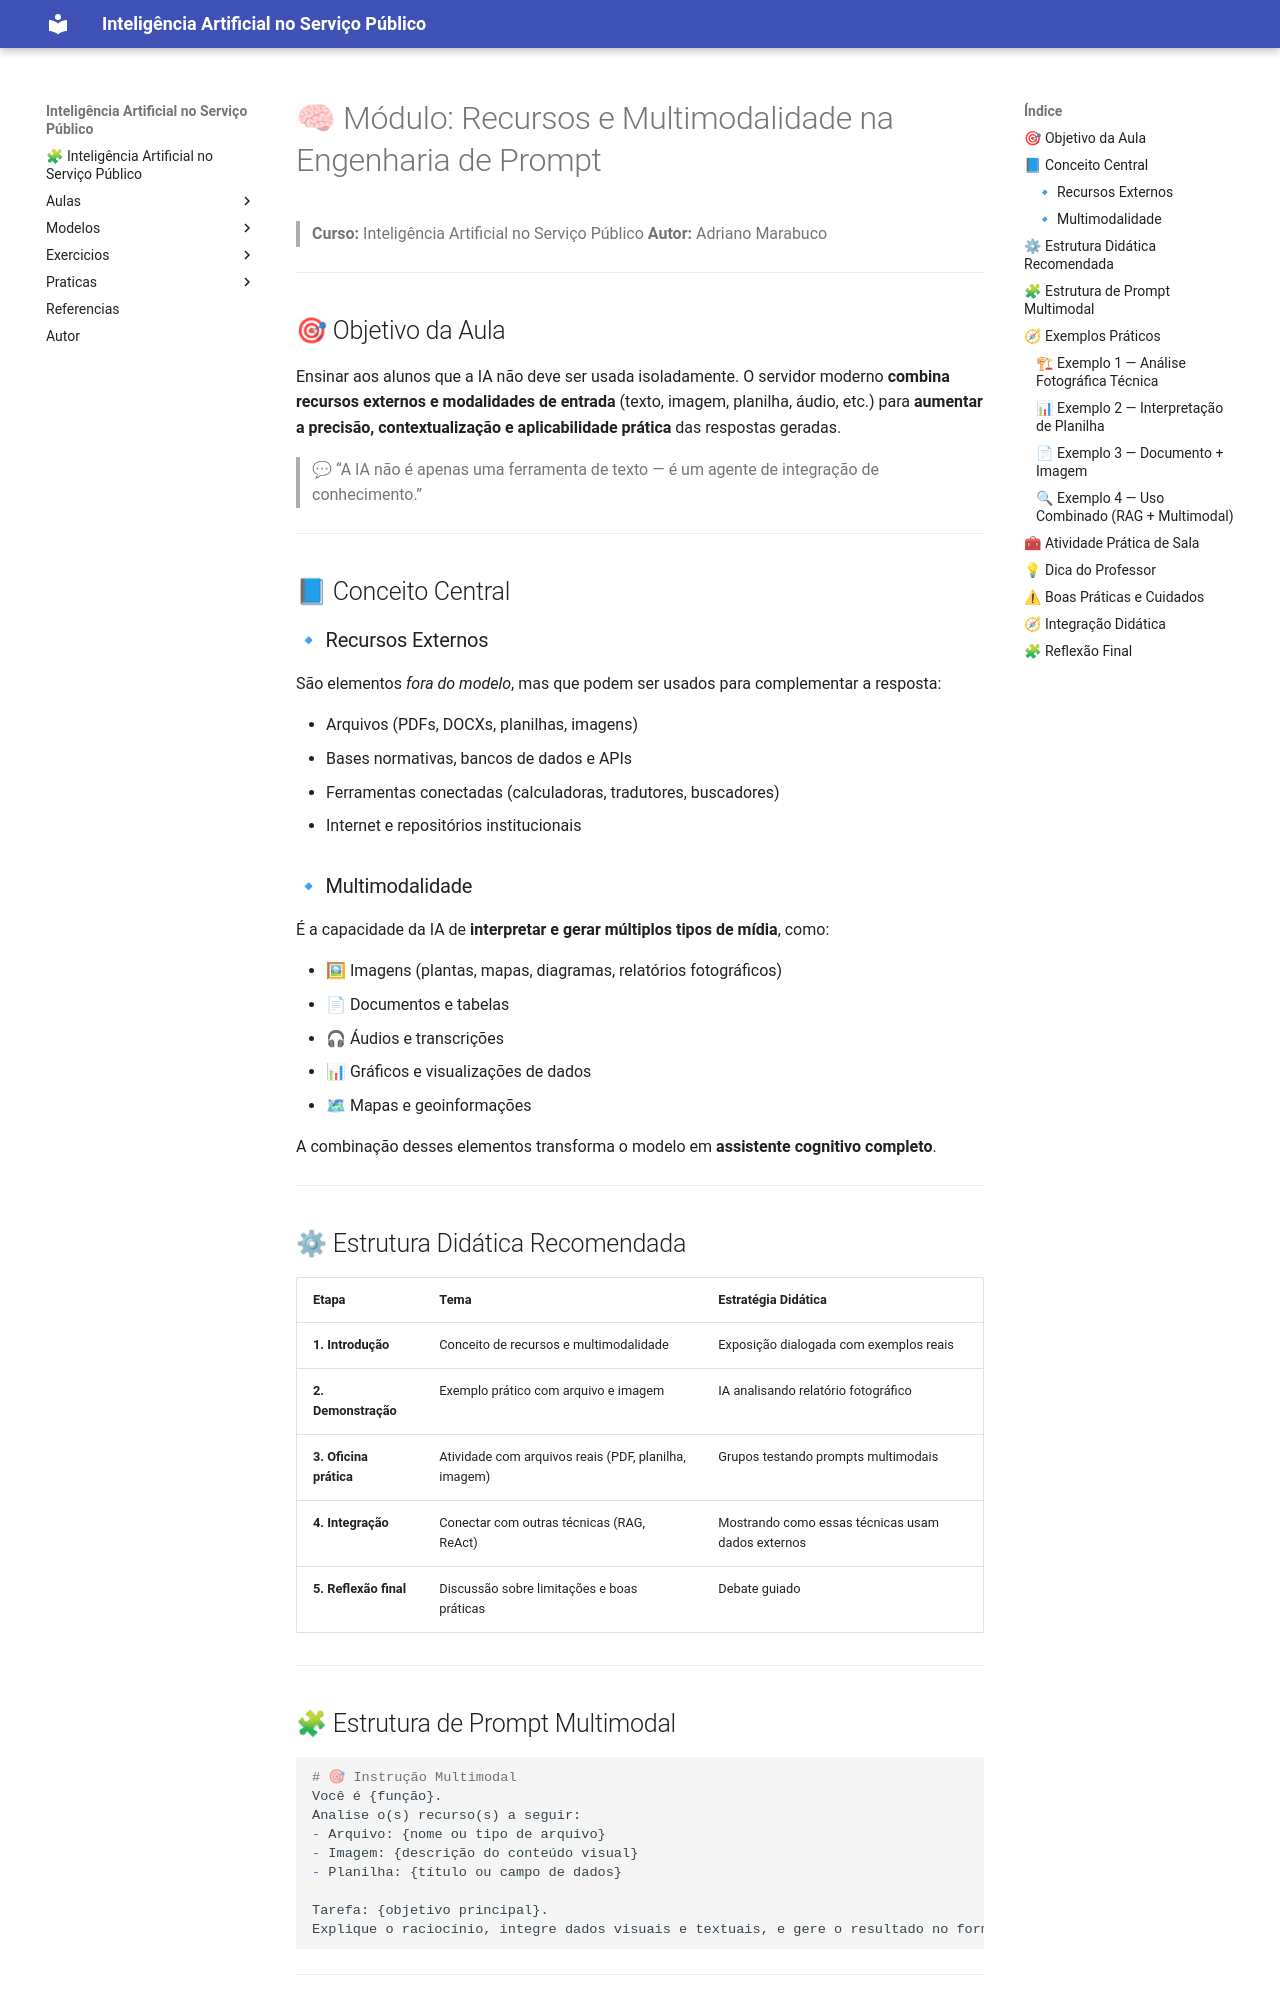

repository: amarabucotcepe/engprompt · page: aulas/recursos/index.html · generator: mkdocs

# 🧠 Módulo: Recursos e Multimodalidade na Engenharia de Prompt

> **Curso:** Inteligência Artificial no Serviço Público
> **Autor:** Adriano Marabuco
> 

---

## 🎯 Objetivo da Aula

Ensinar aos alunos que a IA não deve ser usada isoladamente.
O servidor moderno **combina recursos externos e modalidades de entrada** (texto, imagem, planilha, áudio, etc.) para **aumentar a precisão, contextualização e aplicabilidade prática** das respostas geradas.

> 💬 “A IA não é apenas uma ferramenta de texto — é um agente de integração de conhecimento.”

---

## 📘 Conceito Central

### 🔹 Recursos Externos

São elementos *fora do modelo*, mas que podem ser usados para complementar a resposta:

* Arquivos (PDFs, DOCXs, planilhas, imagens)
* Bases normativas, bancos de dados e APIs
* Ferramentas conectadas (calculadoras, tradutores, buscadores)
* Internet e repositórios institucionais

### 🔹 Multimodalidade

É a capacidade da IA de **interpretar e gerar múltiplos tipos de mídia**, como:

* 🖼 Imagens (plantas, mapas, diagramas, relatórios fotográficos)
* 📄 Documentos e tabelas
* 🎧 Áudios e transcrições
* 📊 Gráficos e visualizações de dados
* 🗺 Mapas e geoinformações

A combinação desses elementos transforma o modelo em **assistente cognitivo completo**.

---

## ⚙ Estrutura Didática Recomendada

| Etapa                  | Tema                                                 | Estratégia Didática                               |
| ---------------------- | ---------------------------------------------------- | ------------------------------------------------- |
| **1. Introdução**      | Conceito de recursos e multimodalidade               | Exposição dialogada com exemplos reais            |
| **2. Demonstração**    | Exemplo prático com arquivo e imagem                 | IA analisando relatório fotográfico               |
| **3. Oficina prática** | Atividade com arquivos reais (PDF, planilha, imagem) | Grupos testando prompts multimodais               |
| **4. Integração**      | Conectar com outras técnicas (RAG, ReAct)            | Mostrando como essas técnicas usam dados externos |
| **5. Reflexão final**  | Discussão sobre limitações e boas práticas           | Debate guiado                                     |

---
